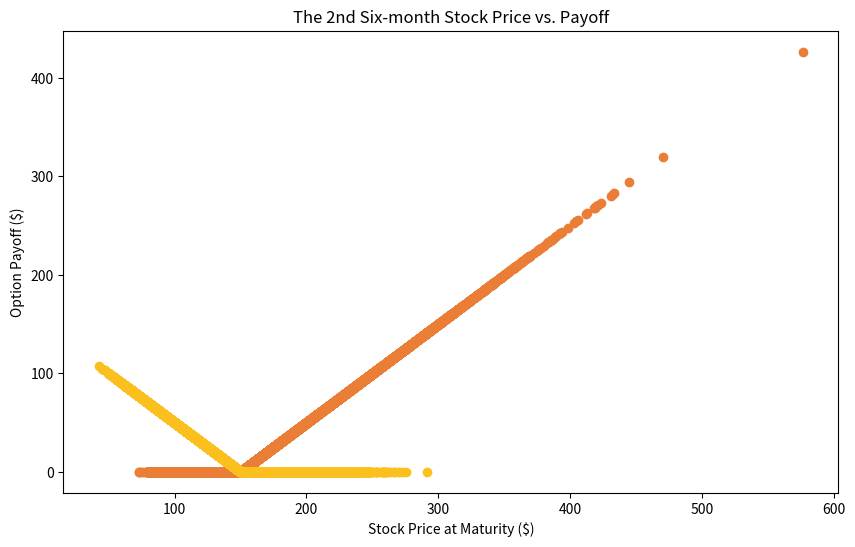

Reproduce this figure in Python. (Note: this script raises an exception after producing the figure.)
import numpy as np
from math import exp
import matplotlib.pyplot as plt

def transpose(matrix):
    return [list(row) for row in zip(*matrix)]


def bsm(s0, r, q, sigma, t):
    z = np.random.normal(0, 1)
    return round(s0*exp((r-q-0.5*sigma**2)*t+z*sigma*t**0.5), 2)


def simulation(simulation_time=10, s0=156.7, r=0.0015, q= 0.0233,sigma=0.282, t=0.5, sp=150, T=1):
    
    st_list=[[''for _ in range(4)]for _ in range(simulation_time)]
    # [[starting price, choice CALL/PUT, current price, current value] * simulation_time]
    discount_factor = exp(-r * T)

    for i in range(simulation_time):
        st_list[i][0] = bsm(s0, r, q, sigma, t)

        st_list[i][1] = 'CALL' if st_list[i][0] >150 else 'PUT' 

        st_list[i][2] = bsm(st_list[i][0], r, q, sigma, t)

        future_payoff = max((st_list[i][2] - sp if st_list[i][1] == 'CALL' else sp - st_list[i][2]), 0)
        st_list[i][3] = round(future_payoff * discount_factor, 2)

    ct_list, pt_list = [], []

    for row in st_list:
        if row[1] == 'CALL':
            ct_list.append(row)
        else:
            pt_list.append(row)

    return (ct_list, pt_list)


def option_value(st_list, r=0.0015, T=1.0):
    count, sum = 0, 0
    for row in st_list:
        sum += row[3]
        count += 1
    try:
        average_current_value = sum/count
    except:
        average_current_value = 0
    return average_current_value


simulation_time=100000


ct_list, pt_list = simulation(simulation_time=simulation_time)
ct_list, pt_list = transpose(ct_list), transpose(pt_list)
# [[starting price], [choice CALL/PUT], [current price], [current value]]

plt.figure(figsize=(10, 6))
plt.scatter(x=ct_list[2], y=ct_list[3], c='#ea7e36')
plt.scatter(x=pt_list[2], y=pt_list[3], c='#fcc01e')
plt.xlabel('Stock Price at Maturity ($)')
plt.ylabel('Option Payoff ($)')
plt.title('The 2nd Six-month Stock Price vs. Payoff')
plt.savefig('figs/The 2nd Six-month Stock Price vs. Payoff.png')
plt.clf()


ct_list_sigma, pt_list_sigma = [], []
for i in range(10, 90):
    sigma = i/100
    ct_list, pt_list = simulation(simulation_time=simulation_time, sigma=sigma)
    ct_option_price = option_value(ct_list)
    ct_list_sigma.append([ct_option_price, sigma])
    pt_option_price = option_value(pt_list)
    pt_list_sigma.append([pt_option_price, sigma])

ct_list_sigma, pt_list_sigma = transpose(ct_list_sigma), transpose(pt_list_sigma)
# [[option value], [sigma]]

plt.figure(figsize=(10, 6))
plt.scatter(x=ct_list_sigma[1], y=ct_list_sigma[0], c='#ea7e36')
plt.scatter(x=pt_list_sigma[1], y=pt_list_sigma[0], c='#fcc01e')
plt.xlabel('Volatility (sigma)')
plt.ylabel('Option Value')
plt.title('Sensitivity Analysis on Sigma')
plt.savefig('figs/Sensitivity Analysis on Sigma.png')
plt.clf()


ct_list_sp, pt_list_sp = [], []
for i in range(50, 450):
    sp = i
    ct_list, pt_list = simulation(simulation_time=simulation_time, sp=sp)
    ct_option_price = option_value(ct_list)
    ct_list_sp.append([ct_option_price, sp])
    pt_option_price = option_value(pt_list)
    pt_list_sp.append([pt_option_price, sp])


ct_list_sp, pt_list_sp = transpose(ct_list_sp), transpose(pt_list_sp)
# [[option value], [sp]]

plt.figure(figsize=(10, 6))
plt.scatter(x=ct_list_sp[1], y=ct_list_sp[0], c='#ea7e36')
plt.scatter(x=pt_list_sp[1], y=pt_list_sp[0], c='#fcc01e')
plt.xlabel('Strike Price')
plt.ylabel('Option Value')
plt.title('Sensitivity Analysis on the Strike Price')
plt.savefig('figs/Sensitivity Analysis on the the Strike Price.png')
plt.clf()


ct_list_r, pt_list_r = [], []
for i in range(0, 80):
    r = i/1000
    ct_list, pt_list = simulation(simulation_time=simulation_time, r=r)
    ct_option_price = option_value(ct_list)
    ct_list_r.append([ct_option_price, r])
    pt_option_price = option_value(pt_list)
    pt_list_r.append([pt_option_price, r])

ct_list_r, pt_list_r = transpose(ct_list_r), transpose(pt_list_r)
# [[option value], [r]]

plt.figure(figsize=(10, 6))
plt.scatter(x=ct_list_r[1], y=ct_list_r[0], c='#ea7e36')
plt.scatter(x=pt_list_r[1], y=pt_list_r[0], c='#fcc01e')
plt.xlabel('Risk-free Interest Rate')
plt.ylabel('Option Value')
plt.title('Sensitivity Analysis on the Risk-free Rate')
plt.savefig('figs/Sensitivity Analysis on the Risk-free Rate.png')
plt.clf()


ct_list_q, pt_list_q = [], []
for i in range(0, 80):
    q = i/1000
    ct_list, pt_list = simulation(simulation_time=simulation_time, q=q)
    ct_option_price = option_value(ct_list)
    ct_list_q.append([ct_option_price, q])
    pt_option_price = option_value(pt_list)
    pt_list_q.append([pt_option_price, q])

ct_list_q, pt_list_q = transpose(ct_list_q), transpose(pt_list_q)
# [[option value], [q]]

plt.figure(figsize=(10, 6))
plt.scatter(x=ct_list_q[1], y=ct_list_q[0], c='#ea7e36')
plt.scatter(x=pt_list_q[1], y=pt_list_q[0], c='#fcc01e')
plt.xlabel('Dividend Rate')
plt.ylabel('Option Value')
plt.title('Sensitivity Analysis on the Dividend Rate')
plt.savefig('figs/Sensitivity Analysis on the Dividend Rate.png')
plt.clf()
